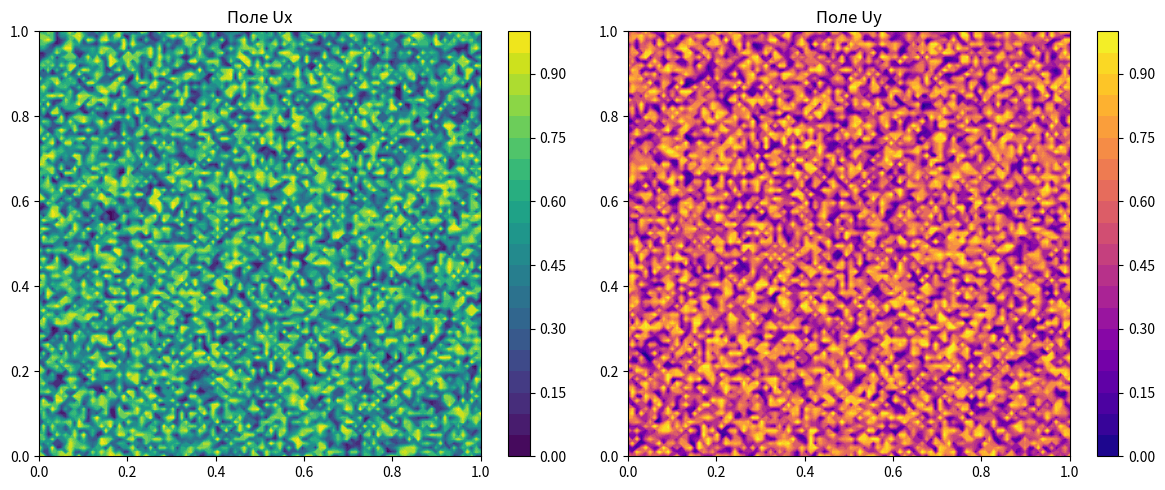

Generate this figure with matplotlib:
import numpy as np
import matplotlib.pyplot as plt

# Размер сетки
n = 100
x = np.linspace(0, 1, n)
y = np.linspace(0, 1, n)
X, Y = np.meshgrid(x, y)

# Генерация случайных полей (замените на ваши данные)
Ux = np.random.rand(n, n)
Uy = np.random.rand(n, n)

# Создание фигуры с двумя графиками рядом
fig, axes = plt.subplots(1, 2, figsize=(12, 5))

# График для Ux
contour_Ux = axes[0].contourf(X, Y, Ux, levels=20, cmap='viridis')
axes[0].set_title("Поле Ux")
fig.colorbar(contour_Ux, ax=axes[0])

# График для Uy
contour_Uy = axes[1].contourf(X, Y, Uy, levels=20, cmap='plasma')
axes[1].set_title("Поле Uy")
fig.colorbar(contour_Uy, ax=axes[1])

plt.tight_layout()
plt.show()
